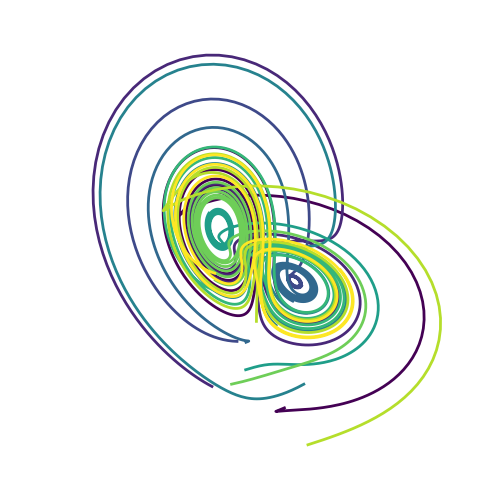

The script that saved this image: (Note: this script raises an exception after producing the figure.)
import numpy as np
from scipy import integrate

from matplotlib import pyplot as plt
from mpl_toolkits.mplot3d import Axes3D
from matplotlib.colors import cnames
from matplotlib import animation

def solve_lorenz(N=10, angle=0.0, max_time=4.0, sigma=10.0, beta=8./3, rho=28.0):

    fig = plt.figure()
    ax = fig.add_axes([0, 0, 1, 1], projection='3d')
    ax.axis('off')

    # prepare the axes limits
    ax.set_xlim((-25, 25))
    ax.set_ylim((-35, 35))
    ax.set_zlim((5, 55))
    
    def lorenz_deriv(x_y_z, t0, sigma=sigma, beta=beta, rho=rho):
        """Compute the time-derivative of a Lorenz system."""
        x, y, z = x_y_z
        return [sigma * (y - x), x * (rho - z) - y, x * y - beta * z]

    # Choose random starting points, uniformly distributed from -15 to 15
    np.random.seed(1)
    x0 = -15 + 30 * np.random.random((N, 3))

    # Solve for the trajectories
    t = np.linspace(0, max_time, int(250*max_time))
    x_t = np.asarray([integrate.odeint(lorenz_deriv, x0i, t)
                      for x0i in x0])
    
    # choose a different color for each trajectory
    colors = plt.cm.viridis(np.linspace(0, 1, N))

    for i in range(N):
        x, y, z = x_t[i,:,:].T
        lines = ax.plot(x, y, z, '-', c=colors[i])
        plt.setp(lines, linewidth=2)

    ax.view_init(30, angle)
    plt.show()

    return t, x_t

t, x_t = solve_lorenz(angle=0, N=10)

w = interactive(solve_lorenz, angle=(0.,360.), max_time=(0.1, 4.0), 
                N=(0,50), sigma=(0.0,50.0), rho=(0.0,50.0))
display(w)